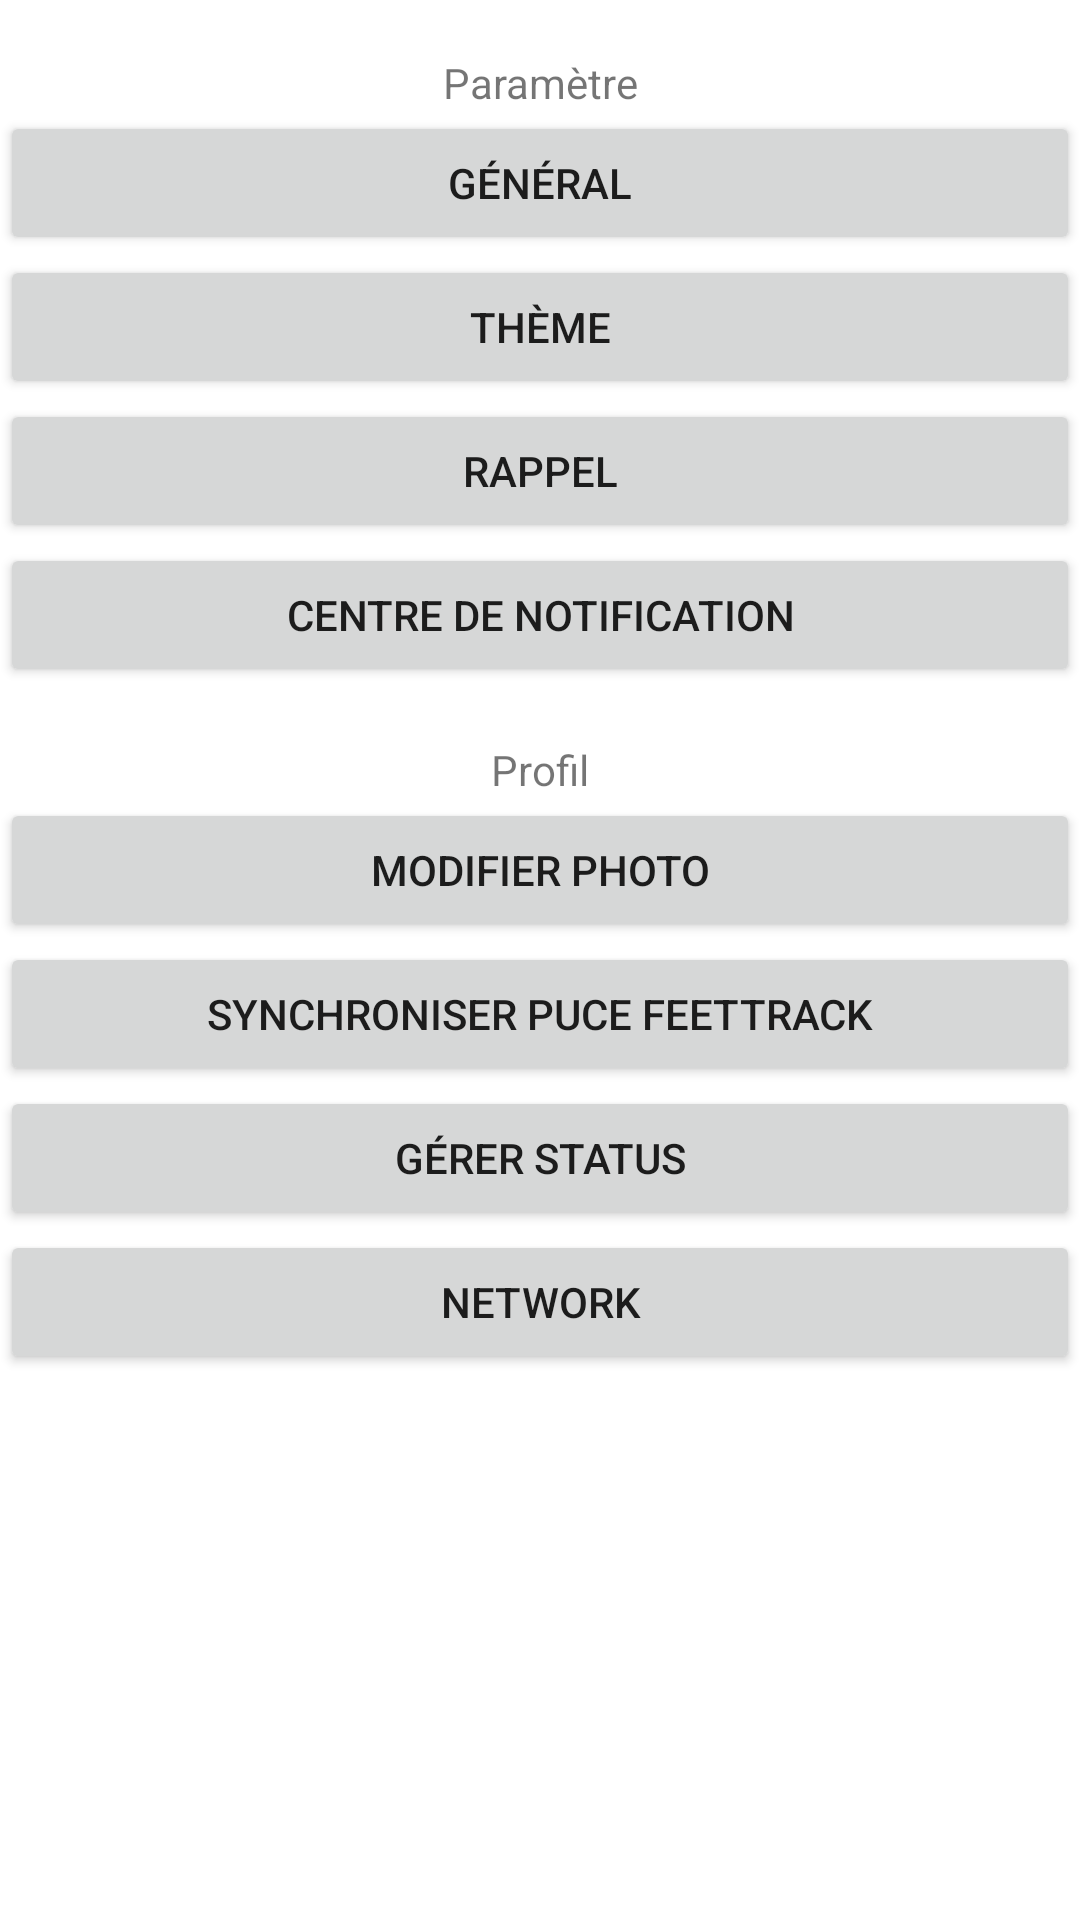

This screen was rendered from an Android layout file. Write that file and the resources it references.
<!-- AndroidManifest.xml: application theme Theme.Feettrack -->
<!-- res/layout/parametres_fragment.xml -->
<?xml version="1.0" encoding="utf-8"?>
<androidx.constraintlayout.widget.ConstraintLayout xmlns:android="http://schemas.android.com/apk/res/android"
    xmlns:app="http://schemas.android.com/apk/res-auto"
    xmlns:tools="http://schemas.android.com/tools"
    android:layout_width="match_parent"
    android:layout_height="match_parent"
    tools:context=".ui.parametres.ParametresFragment"
    tools:ignore="MissingDefaultResource">

    <TextView
        android:id="@+id/textView6"
        android:layout_width="wrap_content"
        android:layout_height="wrap_content"
        android:layout_marginTop="18dp"
        android:text="@string/parametre"
        app:layout_constraintEnd_toEndOf="parent"
        app:layout_constraintStart_toStartOf="parent"
        app:layout_constraintTop_toTopOf="parent" />

    <Button
        android:id="@+id/button3"
        android:layout_width="0dp"
        android:layout_height="wrap_content"
        android:text="@string/general"
        app:layout_constraintEnd_toEndOf="parent"
        app:layout_constraintStart_toStartOf="parent"
        app:layout_constraintTop_toBottomOf="@+id/textView6" />

    <Button
        android:id="@+id/button4"
        android:layout_width="0dp"
        android:layout_height="wrap_content"
        android:text="@string/theme"
        app:layout_constraintEnd_toEndOf="parent"
        app:layout_constraintStart_toStartOf="parent"
        app:layout_constraintTop_toBottomOf="@+id/button3" />

    <Button
        android:id="@+id/button5"
        android:layout_width="0dp"
        android:layout_height="wrap_content"
        android:text="@string/rappel"
        app:layout_constraintEnd_toEndOf="parent"
        app:layout_constraintStart_toStartOf="parent"
        app:layout_constraintTop_toBottomOf="@+id/button4" />

    <Button
        android:id="@+id/button6"
        android:layout_width="0dp"
        android:layout_height="wrap_content"
        android:text="@string/centre_de_notification"
        app:layout_constraintEnd_toEndOf="parent"
        app:layout_constraintStart_toStartOf="parent"
        app:layout_constraintTop_toBottomOf="@+id/button5" />

    <TextView
        android:id="@+id/textView7"
        android:layout_width="wrap_content"
        android:layout_height="wrap_content"
        android:layout_marginTop="18dp"
        android:text="@string/profil"
        app:layout_constraintEnd_toEndOf="parent"
        app:layout_constraintStart_toStartOf="parent"
        app:layout_constraintTop_toBottomOf="@+id/button6" />

    <Button
        android:id="@+id/button7"
        android:layout_width="0dp"
        android:layout_height="wrap_content"
        android:text="@string/modifier_photo"
        app:layout_constraintEnd_toEndOf="parent"
        app:layout_constraintStart_toStartOf="parent"
        app:layout_constraintTop_toBottomOf="@+id/textView7" />

    <Button
        android:id="@+id/button8"
        android:layout_width="0dp"
        android:layout_height="wrap_content"
        android:text="@string/synchroniser"
        app:layout_constraintEnd_toEndOf="parent"
        app:layout_constraintStart_toStartOf="parent"
        app:layout_constraintTop_toBottomOf="@+id/button7" />

    <Button
        android:id="@+id/button9"
        android:layout_width="0dp"
        android:layout_height="wrap_content"
        android:text="@string/gerer_status"
        app:layout_constraintEnd_toEndOf="parent"
        app:layout_constraintStart_toStartOf="parent"
        app:layout_constraintTop_toBottomOf="@+id/button8" />

    <Button
        android:id="@+id/button10"
        android:layout_width="0dp"
        android:layout_height="wrap_content"
        android:text="@string/network"
        app:layout_constraintEnd_toEndOf="parent"
        app:layout_constraintStart_toStartOf="parent"
        app:layout_constraintTop_toBottomOf="@+id/button9" />
</androidx.constraintlayout.widget.ConstraintLayout>
<!-- resources referenced by this layout -->
<resources>
  <string name="centre_de_notification">Centre de Notification</string>
  <string name="general">Général</string>
  <string name="gerer_status">Gérer status</string>
  <string name="modifier_photo">Modifier Photo</string>
  <string name="network">Network</string>
  <string name="parametre">Paramètre</string>
  <string name="profil">Profil</string>
  <string name="rappel">Rappel</string>
  <string name="synchroniser">Synchroniser puce FEETTRACK</string>
  <string name="theme">Thème</string>
  <style name="Theme.Feettrack" parent="Theme.MaterialComponents.DayNight.DarkActionBar">
          
          <item name="colorPrimary">@color/purple_500</item>
          <item name="colorPrimaryVariant">@color/purple_700</item>
          <item name="colorOnPrimary">@color/white</item>
          
          <item name="colorSecondary">@color/teal_200</item>
          <item name="colorSecondaryVariant">@color/teal_700</item>
          <item name="colorOnSecondary">@color/black</item>
          
          <item name="android:statusBarColor" tools:targetApi="l">?attr/colorPrimaryVariant</item>
          
      </style>
  <!-- not gathered from this repository: default colours our renderer supplied (Android Studio template values) -->
  <color name="purple_500">#FF6200EE</color>
  <color name="purple_700">#FF3700B3</color>
  <color name="teal_200">#FF03DAC5</color>
  <color name="teal_700">#FF018786</color>
  <color name="black">#FF000000</color>
  <color name="white">#FFFFFFFF</color>
</resources>
